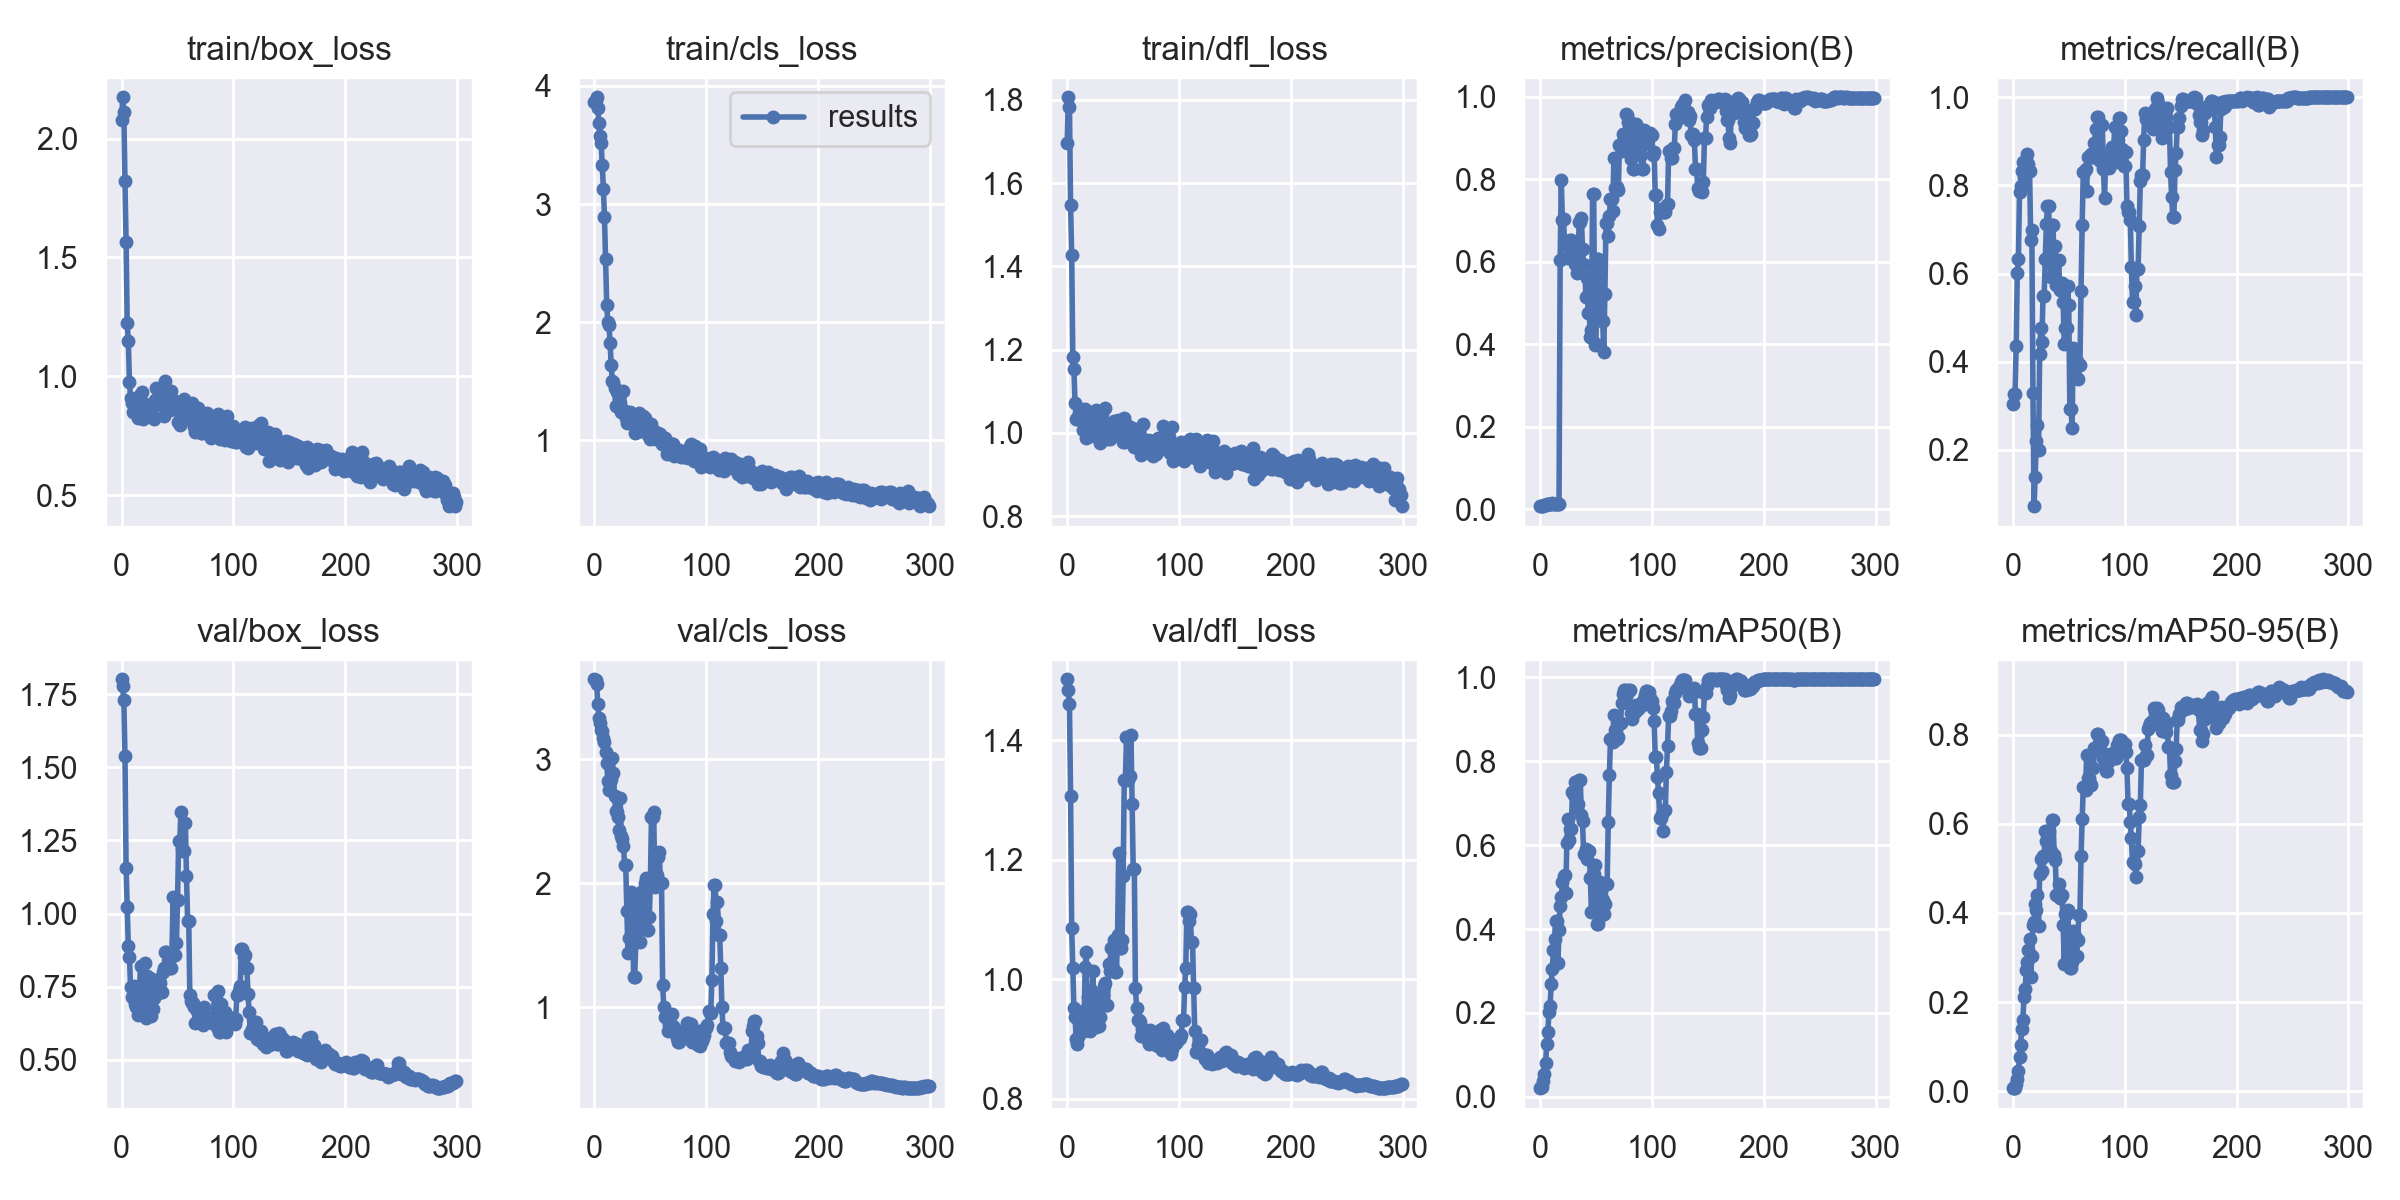

Source data for this figure (header and first rows):
epoch, train/box_loss, train/cls_loss, train/dfl_loss, metrics/precision(B), metrics/recall(B), metrics/mAP50(B), metrics/mAP50-95(B), val/box_loss, val/cls_loss, val/dfl_loss, lr/pg0, lr/pg1, lr/pg2
0, 2.076, 3.86, 1.696, 0.0077, 0.3037, 0.02091, 0.00679, 1.801, 3.647, 1.502, 0.0982, 0.0002, 0.0002
1, 2.174, 3.881, 1.806, 0.00783, 0.327, 0.02332, 0.00749, 1.778, 3.638, 1.484, 0.0955, 0.0004984, 0.0004984
2, 2.112, 3.904, 1.784, 0.00798, 0.3276, 0.02405, 0.00762, 1.729, 3.609, 1.461, 0.0928, 0.0007947, 0.0007947
3, 1.819, 3.815, 1.548, 0.00893, 0.4357, 0.03798, 0.01566, 1.538, 3.443, 1.308, 0.09009, 0.001089, 0.001089
4, 1.565, 3.686, 1.428, 0.01129, 0.6018, 0.05515, 0.02735, 1.156, 3.332, 1.086, 0.08738, 0.001381, 0.001381
5, 1.222, 3.577, 1.182, 0.01144, 0.6322, 0.07973, 0.04616, 1.023, 3.294, 1.018, 0.08467, 0.001672, 0.001672
6, 1.15, 3.515, 1.155, 0.01356, 0.7852, 0.126, 0.07632, 0.8879, 3.239, 0.9512, 0.08196, 0.00196, 0.00196
7, 0.9768, 3.335, 1.072, 0.01302, 0.7975, 0.1559, 0.104, 0.8534, 3.229, 0.9367, 0.07925, 0.002247, 0.002247
8, 0.9105, 3.132, 1.034, 0.01324, 0.8331, 0.2019, 0.1392, 0.7484, 3.17, 0.9006, 0.07653, 0.002531, 0.002531
9, 0.8868, 2.89, 1.033, 0.01336, 0.8528, 0.2175, 0.1606, 0.7159, 3.136, 0.8909, 0.07381, 0.002814, 0.002814
10, 0.8498, 2.534, 1.041, 0.0134, 0.8184, 0.2687, 0.2106, 0.7164, 3.057, 0.9027, 0.07109, 0.003094, 0.003094
11, 0.9037, 2.148, 1.05, 0.0144, 0.8399, 0.3043, 0.2299, 0.7538, 2.969, 0.9316, 0.06837, 0.003373, 0.003373
12, 0.8631, 2, 1.058, 0.01393, 0.8579, 0.3508, 0.271, 0.6918, 2.827, 0.9218, 0.06565, 0.003649, 0.003649
13, 0.8902, 1.981, 1.053, 0.01385, 0.8703, 0.3757, 0.2895, 0.6816, 2.751, 0.9297, 0.06292, 0.003924, 0.003924
14, 0.8457, 1.825, 1.007, 0.01329, 0.8497, 0.4192, 0.3178, 0.7281, 2.818, 0.9467, 0.0602, 0.004197, 0.004197
15, 0.8248, 1.637, 1.029, 0.01316, 0.8337, 0.4188, 0.3412, 0.6547, 2.843, 0.9133, 0.05747, 0.004467, 0.004467
16, 0.9216, 1.501, 1.057, 0.01259, 0.6757, 0.3191, 0.2572, 0.7533, 3.008, 1.02, 0.05474, 0.004736, 0.004736
17, 0.8666, 1.494, 0.9874, 0.01331, 0.6983, 0.397, 0.3038, 0.8196, 2.888, 1.045, 0.052, 0.005003, 0.005003
18, 0.9326, 1.448, 1.029, 0.6037, 0.3299, 0.4543, 0.372, 0.6936, 2.701, 0.9523, 0.04927, 0.005267, 0.005267
19, 0.822, 1.294, 1.008, 0.7982, 0.07208, 0.4757, 0.3799, 0.7216, 2.583, 0.97, 0.04653, 0.00553, 0.00553
20, 0.8324, 1.412, 1.016, 0.7003, 0.1383, 0.5112, 0.4195, 0.6537, 2.577, 0.914, 0.04379, 0.005791, 0.005791
21, 0.885, 1.298, 0.9925, 0.7032, 0.2208, 0.5268, 0.407, 0.8311, 2.534, 0.9823, 0.04105, 0.00605, 0.00605
22, 0.8765, 1.309, 1.022, 0.6422, 0.2573, 0.5295, 0.4406, 0.6417, 2.428, 0.9281, 0.03831, 0.006306, 0.006306
23, 0.8769, 1.317, 1.025, 0.6496, 0.1999, 0.4869, 0.3701, 0.7877, 2.686, 1.014, 0.03556, 0.006561, 0.006561
24, 0.8377, 1.242, 1.05, 0.6081, 0.4164, 0.6057, 0.4865, 0.6496, 2.378, 0.934, 0.03281, 0.006814, 0.006814
25, 0.8582, 1.261, 0.9989, 0.6134, 0.4757, 0.6631, 0.5214, 0.78, 2.356, 0.9568, 0.03007, 0.007065, 0.007065
26, 0.8527, 1.414, 1.054, 0.6137, 0.4457, 0.6126, 0.4933, 0.6511, 2.304, 0.9192, 0.02731, 0.007314, 0.007314
27, 0.8319, 1.252, 1.025, 0.6521, 0.5486, 0.6385, 0.5278, 0.6727, 2.146, 0.9219, 0.02456, 0.007561, 0.007561
28, 0.8286, 1.191, 0.9927, 0.6521, 0.5486, 0.6385, 0.5278, 0.6727, 2.146, 0.9219, 0.02181, 0.007805, 0.007805
29, 0.8221, 1.147, 0.975, 0.6358, 0.6321, 0.7274, 0.5849, 0.711, 1.772, 0.936, 0.01905, 0.008048, 0.008048
30, 0.9002, 1.224, 1.016, 0.6037, 0.7129, 0.7183, 0.5607, 0.7655, 1.438, 0.9708, 0.01629, 0.008289, 0.008289
31, 0.9527, 1.176, 1.045, 0.5951, 0.7535, 0.7501, 0.5836, 0.7629, 1.558, 0.974, 0.01353, 0.008528, 0.008528
32, 0.9011, 1.24, 1.028, 0.5951, 0.7535, 0.7501, 0.5836, 0.7629, 1.558, 0.974, 0.01077, 0.008765, 0.008765
33, 0.9128, 1.189, 1.003, 0.5734, 0.6662, 0.6888, 0.5326, 0.7776, 1.929, 0.9883, 0.008911, 0.008911, 0.008911
34, 0.911, 1.198, 1.061, 0.5979, 0.5915, 0.699, 0.5396, 0.7638, 1.895, 0.9934, 0.008911, 0.008911, 0.008911
35, 0.8872, 1.179, 1.004, 0.6954, 0.7092, 0.756, 0.6083, 0.7319, 1.245, 0.9576, 0.008878, 0.008878, 0.008878
36, 0.9107, 1.063, 0.9852, 0.6954, 0.7092, 0.756, 0.6083, 0.7319, 1.245, 0.9576, 0.008845, 0.008845, 0.008845
37, 0.8748, 1.07, 1.015, 0.7059, 0.5889, 0.6719, 0.5295, 0.8011, 1.523, 1.025, 0.008812, 0.008812, 0.008812
38, 0.8331, 1.069, 0.9857, 0.6314, 0.6625, 0.6562, 0.5183, 0.8131, 1.626, 1.014, 0.008779, 0.008779, 0.008779
39, 0.9802, 1.18, 1.019, 0.5913, 0.5736, 0.579, 0.4405, 0.87, 1.861, 1.052, 0.008746, 0.008746, 0.008746
40, 0.9044, 1.229, 1.024, 0.5913, 0.5736, 0.579, 0.4405, 0.87, 1.861, 1.052, 0.008713, 0.008713, 0.008713
41, 0.8609, 1.079, 0.9997, 0.5135, 0.6304, 0.5908, 0.4652, 0.8207, 1.527, 1.019, 0.00868, 0.00868, 0.00868
42, 0.9004, 1.196, 1.028, 0.5601, 0.5624, 0.5667, 0.4348, 0.8387, 1.929, 1.065, 0.008647, 0.008647, 0.008647
43, 0.8592, 1.203, 1.015, 0.4756, 0.5794, 0.5861, 0.4395, 0.8132, 1.706, 1.013, 0.008614, 0.008614, 0.008614
44, 0.9391, 1.134, 1.012, 0.4756, 0.5794, 0.5861, 0.4395, 0.8132, 1.706, 1.013, 0.008581, 0.008581, 0.008581
45, 0.8845, 1.192, 1.03, 0.4174, 0.5343, 0.5205, 0.3725, 0.861, 1.999, 1.073, 0.008548, 0.008548, 0.008548
46, 0.8722, 1.103, 1.017, 0.4355, 0.4397, 0.4408, 0.2856, 1.055, 2.046, 1.212, 0.008515, 0.008515, 0.008515
47, 0.8676, 1.089, 0.9932, 0.7631, 0.477, 0.5319, 0.3987, 0.8587, 1.621, 1.052, 0.008482, 0.008482, 0.008482
48, 0.8979, 1.046, 1.004, 0.7631, 0.477, 0.5319, 0.3987, 0.8587, 1.621, 1.052, 0.008449, 0.008449, 0.008449
49, 0.8763, 1.065, 1.022, 0.3976, 0.5708, 0.5526, 0.4056, 0.8988, 1.725, 1.066, 0.008416, 0.008416, 0.008416
50, 0.8091, 1.012, 0.9794, 0.4002, 0.5275, 0.4916, 0.3576, 1.047, 1.982, 1.172, 0.008383, 0.008383, 0.008383
51, 0.869, 1.14, 1.035, 0.6055, 0.2925, 0.4125, 0.2757, 1.248, 2.538, 1.334, 0.00835, 0.00835, 0.00835
52, 0.7964, 1.021, 0.9794, 0.6055, 0.2925, 0.4125, 0.2757, 1.248, 2.538, 1.334, 0.008317, 0.008317, 0.008317
53, 0.8424, 1.079, 1.021, 0.5263, 0.25, 0.426, 0.2892, 1.347, 2.578, 1.407, 0.008284, 0.008284, 0.008284
54, 0.8569, 1.008, 0.9983, 0.5995, 0.4308, 0.5131, 0.3599, 1.22, 1.972, 1.333, 0.008251, 0.008251, 0.008251
55, 0.8635, 1.041, 0.9975, 0.4567, 0.369, 0.4692, 0.3485, 1.212, 2.065, 1.341, 0.008218, 0.008218, 0.008218
56, 0.9045, 1.059, 1.014, 0.4567, 0.369, 0.4692, 0.3485, 1.212, 2.065, 1.341, 0.008185, 0.008185, 0.008185
57, 0.8739, 1.063, 0.9932, 0.3817, 0.4007, 0.4366, 0.3025, 1.309, 2.209, 1.409, 0.008152, 0.008152, 0.008152
58, 0.8734, 1.057, 1.011, 0.5229, 0.3607, 0.4591, 0.3395, 1.129, 2.255, 1.294, 0.008119, 0.008119, 0.008119
59, 0.8195, 1.053, 0.9863, 0.6934, 0.3929, 0.5083, 0.395, 0.9758, 2, 1.184, 0.008086, 0.008086, 0.008086
... 240 more rows
